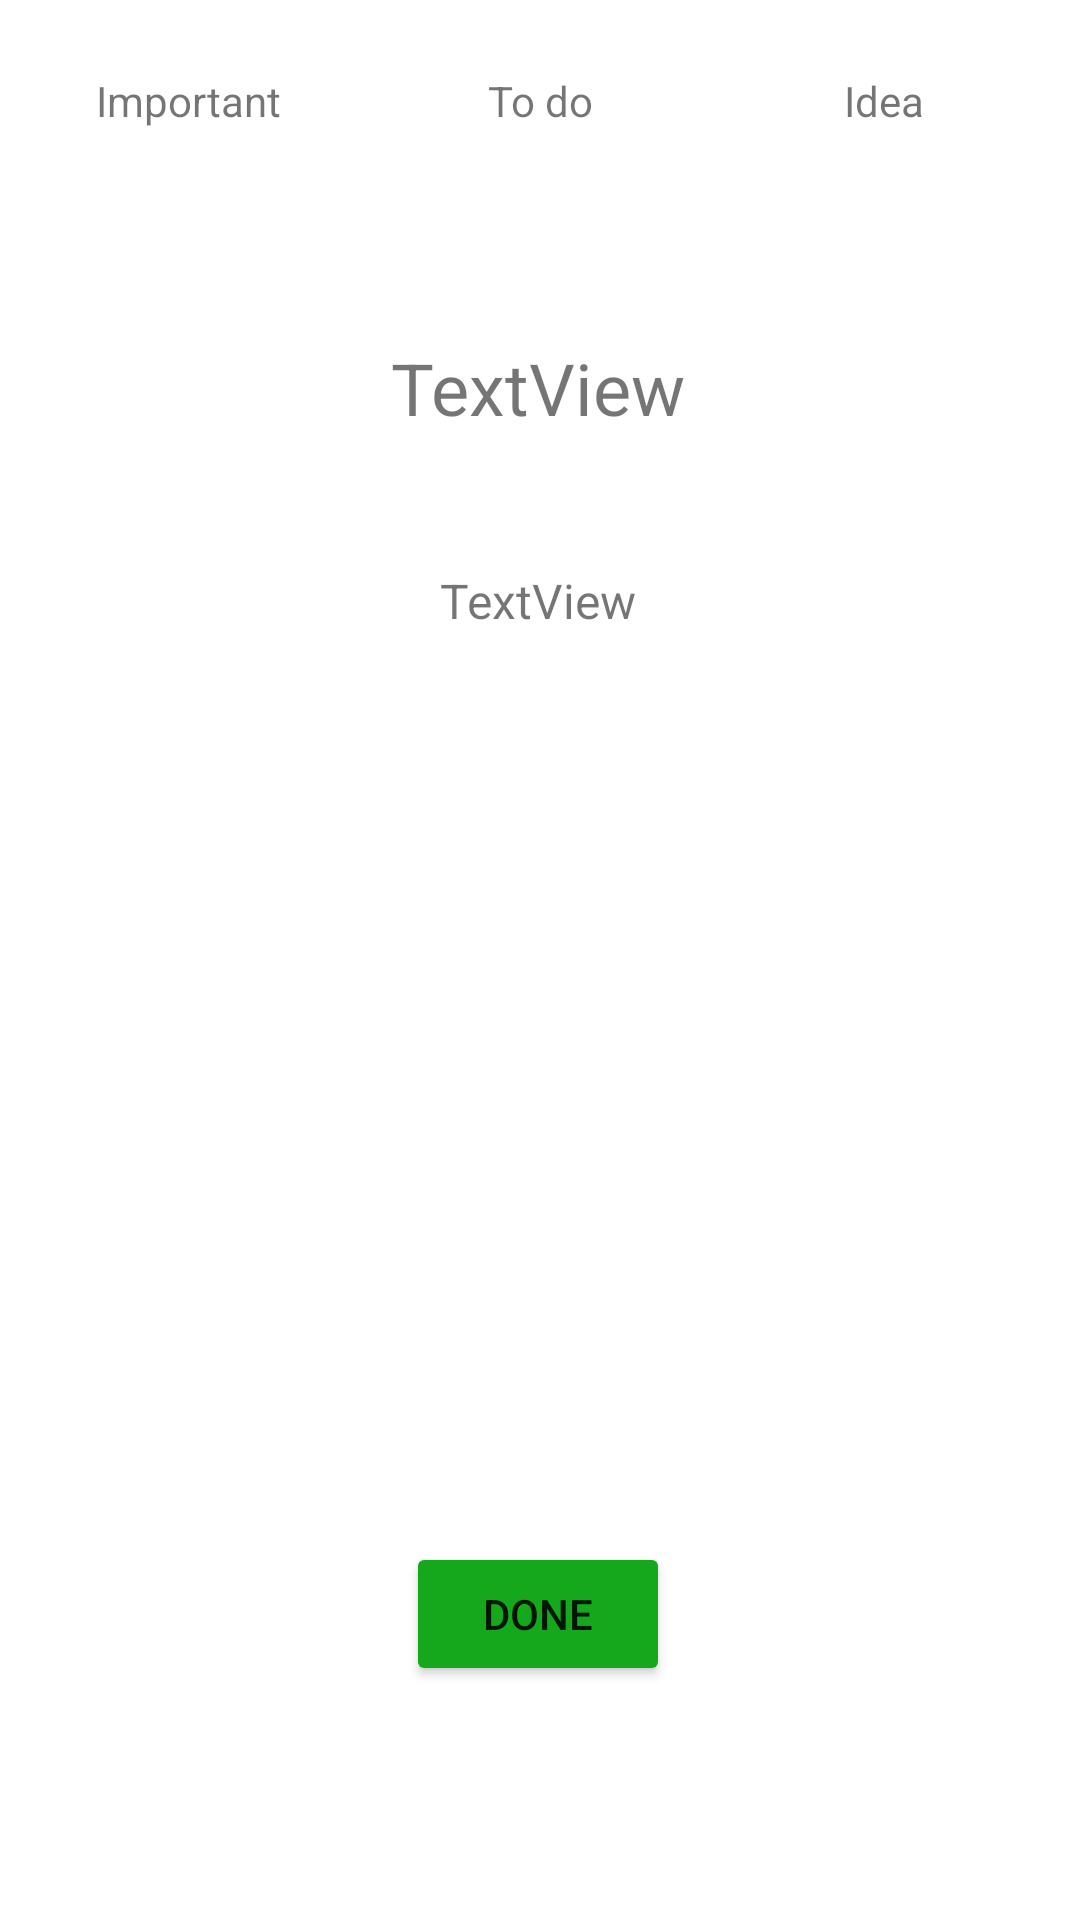

Write the Android layout XML for this screen, with the resource values it uses.
<!-- AndroidManifest.xml: application theme Theme.NoteToSelfBatuhanBaran -->
<!-- res/layout/dialog_show_note.xml -->
<?xml version="1.0" encoding="utf-8"?>
<androidx.constraintlayout.widget.ConstraintLayout xmlns:android="http://schemas.android.com/apk/res/android"
    xmlns:app="http://schemas.android.com/apk/res-auto"
    xmlns:tools="http://schemas.android.com/tools"
    android:layout_width="match_parent"
    android:layout_height="match_parent"
    tools:layout_editor_absoluteY="81dp">

    <TextView
        android:id="@+id/importantTxtView"
        android:layout_width="wrap_content"
        android:layout_height="wrap_content"

        android:layout_marginStart="32dp"
        android:layout_marginLeft="32dp"
        android:layout_marginTop="24dp"
        android:text="@string/important_text"
        app:layout_constraintStart_toStartOf="parent"
        app:layout_constraintTop_toTopOf="parent" />

    <TextView
        android:id="@+id/todoTxtView"
        android:layout_width="wrap_content"
        android:layout_height="wrap_content"

        android:layout_marginTop="24dp"
        android:text="@string/todo_text"
        app:layout_constraintEnd_toEndOf="parent"
        app:layout_constraintStart_toStartOf="parent"
        app:layout_constraintTop_toTopOf="parent" />

    <TextView
        android:id="@+id/ideaTxtView"
        android:layout_width="wrap_content"
        android:layout_height="wrap_content"

        android:layout_marginTop="24dp"
        android:layout_marginEnd="52dp"
        android:layout_marginRight="52dp"
        android:text="@string/idea_text"
        app:layout_constraintEnd_toEndOf="parent"
        app:layout_constraintTop_toTopOf="parent" />

    <TextView
        android:id="@+id/titleTxtView"
        android:layout_width="wrap_content"
        android:layout_height="wrap_content"
        android:layout_marginTop="70dp"
        android:text="TextView"
        android:textSize="24sp"
        app:layout_constraintEnd_toEndOf="@+id/done_button"
        app:layout_constraintStart_toStartOf="@+id/done_button"
        app:layout_constraintTop_toBottomOf="@+id/todoTxtView" />

    <TextView
        android:id="@+id/descTxtView"
        android:layout_width="wrap_content"
        android:layout_height="wrap_content"

        android:layout_marginTop="44dp"
        android:text="TextView"
        android:textSize="16sp"
        app:layout_constraintEnd_toEndOf="@+id/done_button"
        app:layout_constraintStart_toStartOf="@+id/done_button"
        app:layout_constraintTop_toBottomOf="@+id/titleTxtView" />

    <Button
        android:id="@+id/done_button"
        android:layout_width="wrap_content"
        android:layout_height="wrap_content"
        android:layout_marginBottom="77dp"
        android:text="@string/done_button"
        app:backgroundTint="#15A81D"
        app:layout_constraintBottom_toBottomOf="parent"
        app:layout_constraintEnd_toEndOf="parent"
        app:layout_constraintHorizontal_bias="0.498"
        app:layout_constraintStart_toStartOf="parent"
        app:layout_constraintTop_toBottomOf="@+id/descTxtView"
        app:layout_constraintVertical_bias="0.997" />
</androidx.constraintlayout.widget.ConstraintLayout>
<!-- resources referenced by this layout -->
<resources>
  <string name="done_button">Done</string>
  <string name="idea_text">Idea</string>
  <string name="important_text">Important</string>
  <string name="todo_text">To do</string>
  <style name="Theme.NoteToSelfBatuhanBaran" parent="Theme.MaterialComponents.DayNight.DarkActionBar">
          
          <item name="colorPrimary">@color/purple_500</item>
          <item name="colorPrimaryVariant">@color/purple_700</item>
          <item name="colorOnPrimary">@color/white</item>
          
          <item name="colorSecondary">@color/teal_200</item>
          <item name="colorSecondaryVariant">@color/teal_700</item>
          <item name="colorOnSecondary">@color/black</item>
          
          <item name="android:statusBarColor" tools:targetApi="l">?attr/colorPrimaryVariant</item>
          
      </style>
  <!-- not gathered from this repository: default colours our renderer supplied (Android Studio template values) -->
  <color name="purple_500">#FF6200EE</color>
  <color name="purple_700">#FF3700B3</color>
  <color name="teal_200">#FF03DAC5</color>
  <color name="teal_700">#FF018786</color>
  <color name="black">#FF000000</color>
  <color name="white">#FFFFFFFF</color>
</resources>
